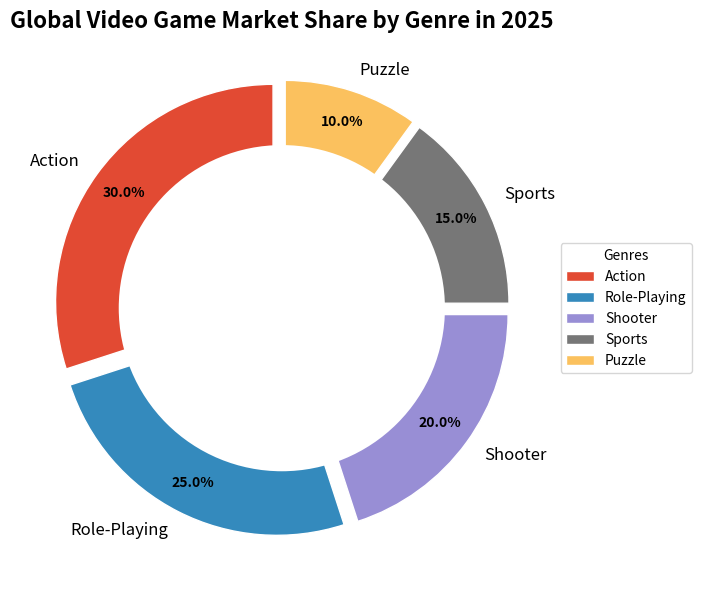

Here is the Python script that generated this plot:
import matplotlib.pyplot as plt
import numpy as np

# Define the backstory:
# The year is 2025, and the world's leading video game genres, based on market share, are being analyzed.

# Preparing the data
genres = ['Action', 'Role-Playing', 'Shooter', 'Sports', 'Puzzle']
market_share = [30, 25, 20, 15, 10]  # Market share percentages
colors = ['#E24A33', '#348ABD', '#988ED5', '#777777', '#FBC15E']  # Colors associated with each genre

# Plotting the pie chart
fig, ax = plt.subplots(figsize=(10, 6))
wedges, texts, autotexts = ax.pie(
    market_share, 
    labels=genres, 
    colors=colors, 
    autopct='%1.1f%%', 
    startangle=90,  # Starting angle for the first pie piece
    pctdistance=0.85,
    wedgeprops=dict(width=0.4, edgecolor='white'),
    explode=(0.05, 0.05, 0.05, 0.05, 0.05)  # Slightly explode each wedge
)

# Insert circle for 'donut' chart effect
centre_circle = plt.Circle((0,0), 0.75, fc='white')
fig.gca().add_artist(centre_circle)

# Title and legend
plt.title('Global Video Game Market Share by Genre in 2025', fontsize=16, fontweight='bold')
ax.legend(wedges, genres, title="Genres", loc="center left", bbox_to_anchor=(1, 0, 0.5, 1))

# Styling the text
plt.setp(autotexts, size=10, weight='bold', color='black')
plt.setp(texts, size=12)

# Adjust layout to prevent overlapping
plt.tight_layout()

# Display the plot
plt.show()
